Run: headless pygame with SDL's dummy video driver; simulated clock (each Clock.tick advances the game by its frame time, no real sleeping); random seed 0; keys injected as events and as key.get_pressed() state; no mouse input.
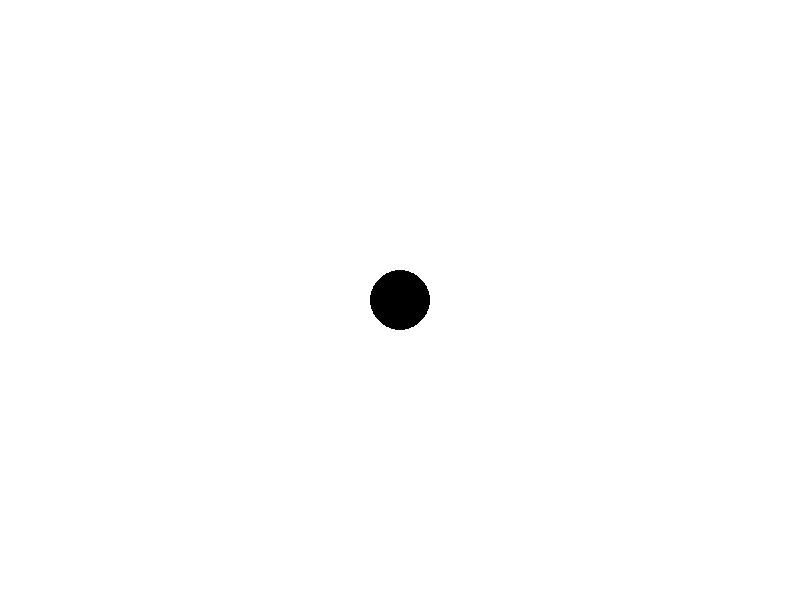
Frame 1 of 4 · flips 1–60 · no input
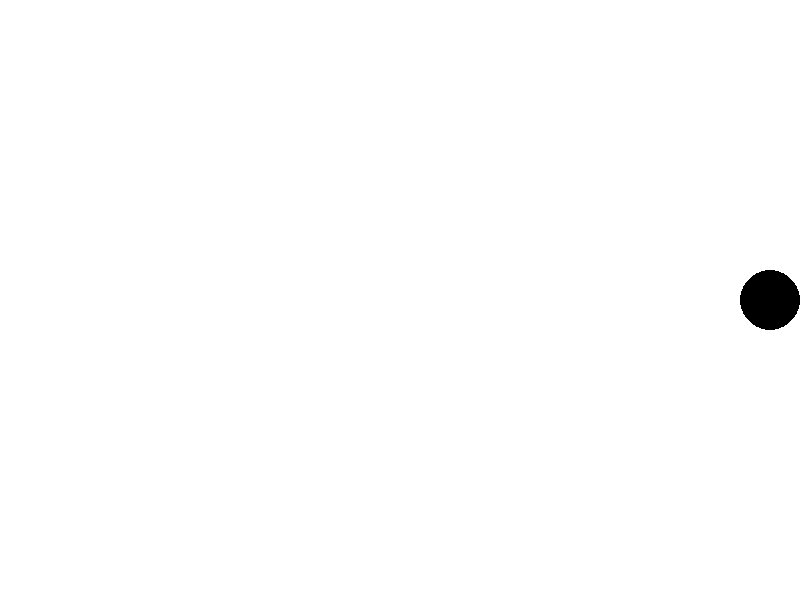
Frame 2 of 4 · flips 61–180 · tapped SPACE, RETURN · held RIGHT (→), D
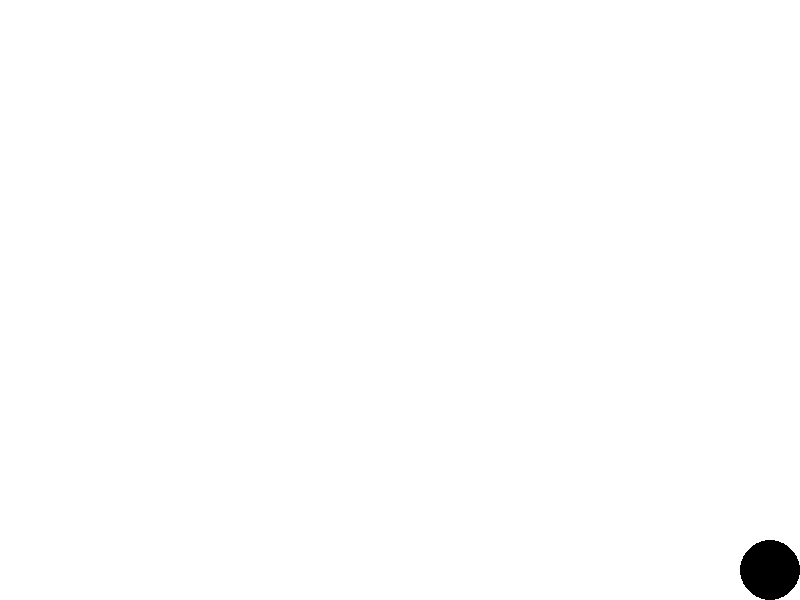
Frame 3 of 4 · flips 181–300 · held DOWN (↓), S
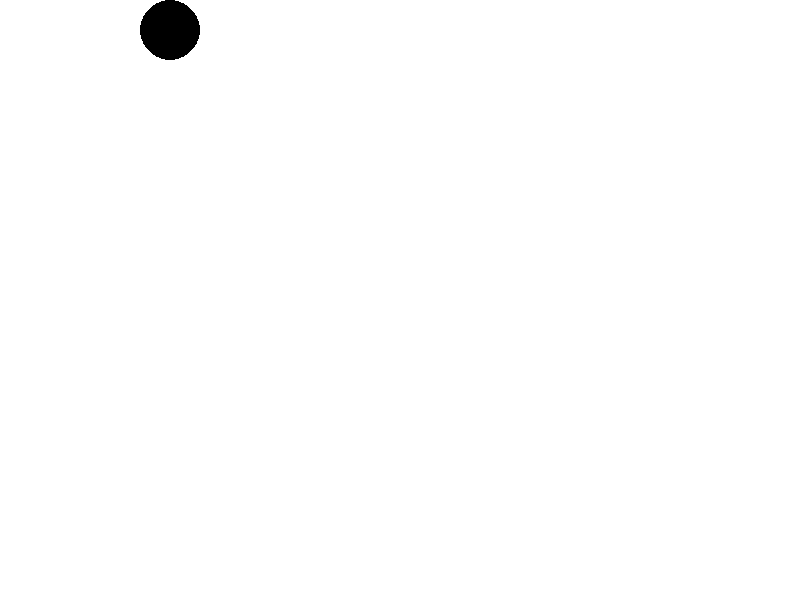
Frame 4 of 4 · flips 301–420 · held LEFT (←), A, UP (↑), W

The pygame program that drew these frames:

import pygame
import sys

# Initialize Pygame
pygame.init()
screen = pygame.display.set_mode((800, 600))
pygame.display.set_caption("Moving Shapes with Boundaries")
clock = pygame.time.Clock()

# Initial position and properties of the circle
x = 400
y = 300
radius = 30  
speed = 5

screen_width, screen_height = 800, 600

running = True
while running:
    for event in pygame.event.get():
        if event.type == pygame.QUIT:
            running = False

    # Handle keyboard input
    keys = pygame.key.get_pressed()
    if keys[pygame.K_LEFT] and x - radius > 0:  
        x -= speed
    if keys[pygame.K_RIGHT] and x + radius < screen_width: 
        x += speed
    if keys[pygame.K_UP] and y - radius > 0: 
        y -= speed
    if keys[pygame.K_DOWN] and y + radius < screen_height:  
        y += speed

    # Boundary conditions to keep the circle within the screen
    if x - radius < 0:
        x = radius
    if x + radius > screen_width:
        x = screen_width - radius
    if y - radius < 0:
        y = radius
    if y + radius > screen_height:
        y = screen_height - radius

    screen.fill((255, 255, 255))

    # Draw the circle
    pygame.draw.circle(screen, (0, 0, 0), (int(x), int(y)), radius)

    pygame.display.flip()
    clock.tick(60)  

pygame.quit()
